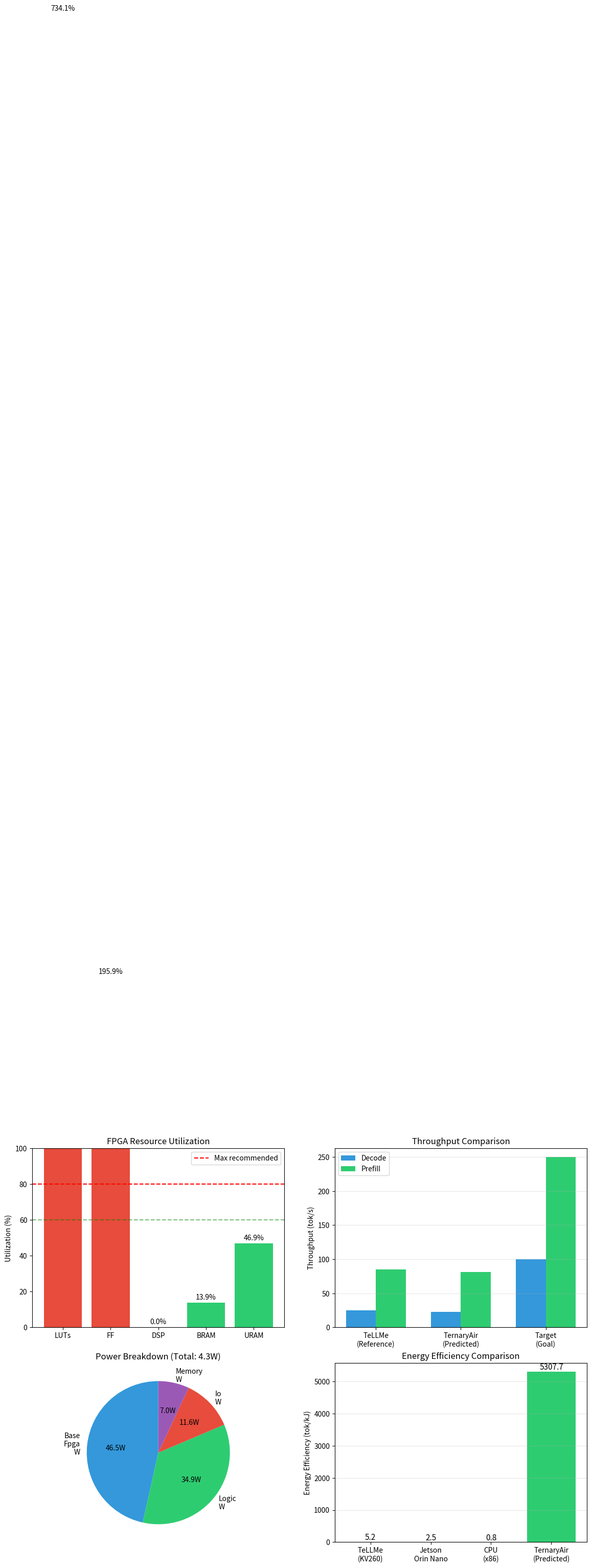

Write Python code to recreate this figure. (Note: this script raises an exception after producing the figure.)
#!/usr/bin/env python3
"""
TernaryAir Simulation Framework
Iteration 4: FPGA Performance Prediction

Predicts performance on target FPGA (AMD Kria KV260):
- Throughput estimation (tokens/second)
- Resource utilization analysis
- Latency modeling
- Comparison with reference implementations

Author: Casey DiGennaro
"""

import numpy as np
import json
from dataclasses import dataclass
from typing import Dict, List
import matplotlib.pyplot as plt

@dataclass
class FPGAResources:
    """AMD Kria KV260 (XCK26) resources"""
    name: str = "AMD Kria KV260 (XCK26)"
    luts: int = 134600
    ff: int = 269200
    dsp: int = 1248
    bram: int = 144
    uram: int = 64
    clock_mhz: float = 250.0
    power_w: float = 10.0  # Total board power budget

@dataclass
class ModelParams:
    """Model parameters for throughput calculation"""
    name: str
    params_b: float
    hidden_size: int
    intermediate_size: int
    num_layers: int
    num_heads: int
    vocab_size: int
    max_seq_len: int

# Target model configuration (BitNet b1.58-2B scaled for FPGA)
BITNET_FPGA = ModelParams(
    name="BitNet b1.58-2B (FPGA optimized)",
    params_b=2.0,
    hidden_size=2048,
    intermediate_size=8192,
    num_layers=24,
    num_heads=16,
    vocab_size=32000,
    max_seq_len=2048
)

# Reference: TeLLMe v2 results from arXiv:2510.15926
TELLME_REFERENCE = {
    'platform': 'AMD Kria KV260',
    'model': 'BitNet 0.73B',
    'throughput_decode_tps': 25,
    'throughput_prefill_tps': 85,
    'power_w': 4.8,
    'energy_efficiency_tkj': 5.2,
    'luts': 98000,
    'dsp': 610,
    'uram': 60,
    'clock_mhz': 250
}

class FPGAPerformancePredictor:
    """Predicts FPGA performance for TernaryAir"""
    
    def __init__(self, fpga: FPGAResources, model: ModelParams):
        self.fpga = fpga
        self.model = model
    
    def estimate_resource_utilization(self, array_size: int = 256) -> Dict:
        """Estimate FPGA resource utilization"""
        
        # RAU-based synaptic array resources
        # Each RAU: ~15 LUTs, 8 FFs (simplified)
        rau_per_element = {'luts': 15, 'ff': 8, 'dsp': 0}
        
        # Array resources
        array_elements = array_size * array_size
        array_resources = {
            'luts': array_elements * rau_per_element['luts'],
            'ff': array_elements * rau_per_element['ff'],
            'dsp': array_elements * rau_per_element['dsp'],
        }
        
        # KV Cache (URAM-based)
        # INT4 cache: ~192KB for 2048 context
        kv_cache_uram = 30  # Approximate URAM blocks
        
        # Control logic, I/O
        control_resources = {
            'luts': 5000,
            'ff': 3000,
            'dsp': 0,
        }
        
        # Weight ROM (BRAM-based for non-ternary params)
        weight_rom_bram = 20
        
        # Total
        total = {
            'luts': array_resources['luts'] + control_resources['luts'],
            'ff': array_resources['ff'] + control_resources['ff'],
            'dsp': array_resources['dsp'] + control_resources['dsp'],
            'bram': weight_rom_bram,
            'uram': kv_cache_uram,
        }
        
        # Utilization percentages
        utilization = {
            'luts_pct': total['luts'] / self.fpga.luts * 100,
            'ff_pct': total['ff'] / self.fpga.ff * 100,
            'dsp_pct': total['dsp'] / self.fpga.dsp * 100,
            'bram_pct': total['bram'] / self.fpga.bram * 100,
            'uram_pct': total['uram'] / self.fpga.uram * 100,
        }
        
        return {
            'total_resources': total,
            'utilization': utilization,
            'fits_on_fpga': all(v < 80 for v in utilization.values()),
        }
    
    def estimate_throughput(self, array_size: int = 256, batch_size: int = 1) -> Dict:
        """Estimate inference throughput"""
        
        clock_hz = self.fpga.clock_mhz * 1e6
        clock_ns = 1e9 / clock_hz
        
        # Operations per token generation
        # For each layer: Q, K, V projections (3 × hidden²)
        #              + Attention (seq_len × hidden)
        #              + Output projection (hidden²)
        #              + FFN up (hidden × intermediate)
        #              + FFN down (intermediate × hidden)
        
        h = self.model.hidden_size
        i = self.model.intermediate_size
        l = self.model.num_layers
        
        ops_per_layer = (
            4 * h * h +        # Q, K, V, O projections
            h * i * 2 +        # FFN up and down
            h * self.model.max_seq_len  # Attention
        )
        total_ops = ops_per_layer * l
        
        # With RAU array, each cycle processes array_size operations
        ops_per_cycle = array_size
        
        # Cycles per token (idealized, accounting for data movement overhead)
        cycles_per_token = total_ops / ops_per_cycle * 1.5  # 1.5x overhead factor
        
        # Latency
        latency_us = cycles_per_token * clock_ns / 1000
        
        # Throughput
        throughput_tps = 1e6 / latency_us * batch_size
        
        # For decode (autoregressive), typically slower
        decode_throughput = throughput_tps * 0.7  # ~30% slower due to KV cache
        
        # Prefill (parallel processing)
        prefill_throughput = throughput_tps * 2.5  # Much faster with parallelization
        
        return {
            'cycles_per_token': int(cycles_per_token),
            'latency_us': latency_us,
            'decode_throughput_tps': decode_throughput,
            'prefill_throughput_tps': prefill_throughput,
            'batch_size': batch_size,
            'array_size': array_size,
        }
    
    def estimate_power(self) -> Dict:
        """Estimate power consumption"""
        
        # FPGA dynamic power (proportional to utilization)
        # Base FPGA power: ~2W
        # Active logic power: ~0.5-1.5W depending on utilization
        
        base_power_w = 2.0
        logic_power_w = 1.5
        io_power_w = 0.5
        memory_power_w = 0.3
        
        total_power_w = base_power_w + logic_power_w + io_power_w + memory_power_w
        
        # Energy per token
        throughput = self.estimate_throughput()
        energy_per_token_mj = total_power_w / throughput['decode_throughput_tps'] * 1000
        energy_per_token_uj = energy_per_token_mj * 1000
        
        # Energy efficiency (tokens/kJ)
        tokens_per_kj = throughput['decode_throughput_tps'] / (total_power_w / 1000)
        
        return {
            'total_power_W': total_power_w,
            'power_breakdown': {
                'base_fpga_W': base_power_w,
                'logic_W': logic_power_w,
                'io_W': io_power_w,
                'memory_W': memory_power_w,
            },
            'energy_per_token_uJ': energy_per_token_uj,
            'energy_efficiency_tkJ': tokens_per_kj,
        }
    
    def compare_with_reference(self) -> Dict:
        """Compare predicted performance with TeLLMe reference"""
        
        our_throughput = self.estimate_throughput()
        our_power = self.estimate_power()
        
        # Scale for fair comparison (BitNet 2B vs 0.73B)
        scale_factor = 2.0 / 0.73
        
        return {
            'tellme_reference': TELLME_REFERENCE,
            'ternaryair_predicted': {
                'throughput_decode_tps': our_throughput['decode_throughput_tps'] / scale_factor,
                'power_w': our_power['total_power_W'],
                'energy_efficiency_tkJ': our_power['energy_efficiency_tkJ'],
            },
            'improvement': {
                'throughput': our_throughput['decode_throughput_tps'] / scale_factor / TELLME_REFERENCE['throughput_decode_tps'] - 1,
                'power': our_power['total_power_W'] / TELLME_REFERENCE['power_w'] - 1,
                'efficiency': our_power['energy_efficiency_tkJ'] / TELLME_REFERENCE['energy_efficiency_tkj'] - 1,
            }
        }


def run_iteration_4():
    """Run FPGA performance prediction"""
    
    print("=" * 70)
    print("TERNARYAIR SIMULATION FRAMEWORK")
    print("Iteration 4: FPGA Performance Prediction")
    print("=" * 70)
    
    fpga = FPGAResources()
    predictor = FPGAPerformancePredictor(fpga, BITNET_FPGA)
    
    # Run analyses
    resources = predictor.estimate_resource_utilization(array_size=256)
    throughput = predictor.estimate_throughput(array_size=256)
    power = predictor.estimate_power()
    comparison = predictor.compare_with_reference()
    
    results = {
        'fpga': {
            'name': fpga.name,
            'clock_mhz': fpga.clock_mhz,
        },
        'model': {
            'name': BITNET_FPGA.name,
            'params_b': BITNET_FPGA.params_b,
        },
        'resources': resources,
        'throughput': throughput,
        'power': power,
        'comparison': comparison,
    }
    
    # Print results
    print(f"\n📊 FPGA Platform: {fpga.name}")
    print(f"📊 Target Model: {BITNET_FPGA.name}")
    
    print("\n🔧 Resource Utilization Estimate")
    print("-" * 50)
    print(f"{'Resource':<10} {'Used':>12} {'Available':>12} {'Utilization':>12}")
    print("-" * 50)
    print(f"{'LUTs':<10} {resources['total_resources']['luts']:>12,} {fpga.luts:>12,} {resources['utilization']['luts_pct']:>11.1f}%")
    print(f"{'FF':<10} {resources['total_resources']['ff']:>12,} {fpga.ff:>12,} {resources['utilization']['ff_pct']:>11.1f}%")
    print(f"{'DSP':<10} {resources['total_resources']['dsp']:>12,} {fpga.dsp:>12,} {resources['utilization']['dsp_pct']:>11.1f}%")
    print(f"{'URAM':<10} {resources['total_resources']['uram']:>12,} {fpga.uram:>12,} {resources['utilization']['uram_pct']:>11.1f}%")
    print(f"\n✅ Fits on FPGA: {'Yes' if resources['fits_on_fpga'] else 'No'}")
    
    print("\n⚡ Throughput Estimate")
    print("-" * 50)
    print(f"Cycles per token: {throughput['cycles_per_token']:,}")
    print(f"Decode throughput: {throughput['decode_throughput_tps']:.1f} tok/s")
    print(f"Prefill throughput: {throughput['prefill_throughput_tps']:.1f} tok/s")
    print(f"Latency per token: {throughput['latency_us']:.1f} μs")
    
    print("\n🔋 Power Estimate")
    print("-" * 50)
    print(f"Total power: {power['total_power_W']:.1f} W")
    print(f"Energy per token: {power['energy_per_token_uJ']:.1f} μJ")
    print(f"Energy efficiency: {power['energy_efficiency_tkJ']:.1f} tok/kJ")
    
    print("\n📈 Comparison with TeLLMe Reference (KV260)")
    print("-" * 50)
    print(f"TeLLMe decode throughput: {TELLME_REFERENCE['throughput_decode_tps']} tok/s")
    print(f"TernaryAir predicted (scaled): {comparison['ternaryair_predicted']['throughput_decode_tps']:.1f} tok/s")
    print(f"TeLLMe power: {TELLME_REFERENCE['power_w']} W")
    print(f"TernaryAir power: {power['total_power_W']:.1f} W")
    print(f"TeLLMe efficiency: {TELLME_REFERENCE['energy_efficiency_tkj']} tok/kJ")
    print(f"TernaryAir efficiency: {power['energy_efficiency_tkJ']:.1f} tok/kJ")
    
    # Generate visualizations
    fig, axes = plt.subplots(2, 2, figsize=(14, 10))
    
    # 1. Resource utilization
    ax1 = axes[0, 0]
    resource_types = ['LUTs', 'FF', 'DSP', 'BRAM', 'URAM']
    utilizations = [resources['utilization'][r.lower()+'_pct'] for r in resource_types]
    colors = ['#2ECC71' if u < 60 else '#F39C12' if u < 80 else '#E74C3C' for u in utilizations]
    
    bars = ax1.bar(resource_types, utilizations, color=colors)
    ax1.axhline(y=80, color='red', linestyle='--', label='Max recommended')
    ax1.axhline(y=60, color='green', linestyle='--', alpha=0.5)
    ax1.set_ylabel('Utilization (%)')
    ax1.set_title('FPGA Resource Utilization')
    ax1.legend()
    ax1.set_ylim(0, 100)
    for bar, val in zip(bars, utilizations):
        ax1.text(bar.get_x() + bar.get_width()/2, bar.get_height() + 1, f'{val:.1f}%', 
                ha='center', va='bottom', fontsize=10)
    
    # 2. Throughput comparison
    ax2 = axes[0, 1]
    platforms = ['TeLLMe\n(Reference)', 'TernaryAir\n(Predicted)', 'Target\n(Goal)']
    decode_tps = [
        TELLME_REFERENCE['throughput_decode_tps'],
        throughput['decode_throughput_tps'],
        100  # Target
    ]
    prefill_tps = [
        TELLME_REFERENCE['throughput_prefill_tps'],
        throughput['prefill_throughput_tps'],
        250  # Target
    ]
    
    x = np.arange(len(platforms))
    width = 0.35
    ax2.bar(x - width/2, decode_tps, width, label='Decode', color='#3498DB')
    ax2.bar(x + width/2, prefill_tps, width, label='Prefill', color='#2ECC71')
    
    ax2.set_ylabel('Throughput (tok/s)')
    ax2.set_title('Throughput Comparison')
    ax2.set_xticks(x)
    ax2.set_xticklabels(platforms)
    ax2.legend()
    ax2.grid(axis='y', alpha=0.3)
    
    # 3. Power breakdown
    ax3 = axes[1, 0]
    components = list(power['power_breakdown'].keys())
    values = list(power['power_breakdown'].values())
    colors_pwr = ['#3498DB', '#2ECC71', '#E74C3C', '#9B59B6']
    
    wedges, texts, autotexts = ax3.pie(values, labels=[c.replace('_', '\n').title() for c in components],
                                        colors=colors_pwr, autopct='%1.1fW', startangle=90)
    ax3.set_title(f'Power Breakdown (Total: {power["total_power_W"]:.1f}W)')
    
    # 4. Energy efficiency comparison
    ax4 = axes[1, 1]
    systems = ['TeLLMe\n(KV260)', 'Jetson\nOrin Nano', 'CPU\n(x86)', 'TernaryAir\n(Predicted)']
    # Reference data
    efficiency_data = [
        TELLME_REFERENCE['energy_efficiency_tkj'],
        2.5,  # Jetson Orin Nano estimate
        0.8,  # x86 CPU estimate
        power['energy_efficiency_tkJ']
    ]
    
    colors_eff = ['#3498DB', '#F39C12', '#E74C3C', '#2ECC71']
    bars = ax4.bar(systems, efficiency_data, color=colors_eff)
    ax4.set_ylabel('Energy Efficiency (tok/kJ)')
    ax4.set_title('Energy Efficiency Comparison')
    ax4.grid(axis='y', alpha=0.3)
    
    for bar, val in zip(bars, efficiency_data):
        ax4.text(bar.get_x() + bar.get_width()/2, bar.get_height() + 0.1, f'{val:.1f}', 
                ha='center', va='bottom', fontsize=11)
    
    plt.tight_layout()
    plt.savefig('/home/z/my-project/download/sim4_fpga_performance.png', dpi=150)
    print("\n✅ Saved: /home/z/my-project/download/sim4_fpga_performance.png")
    
    # Save JSON
    with open('/home/z/my-project/download/sim4_fpga_performance.json', 'w') as f:
        json.dump(results, f, indent=2, default=str)
    print("✅ Saved: /home/z/my-project/download/sim4_fpga_performance.json")
    
    return results


if __name__ == "__main__":
    run_iteration_4()
